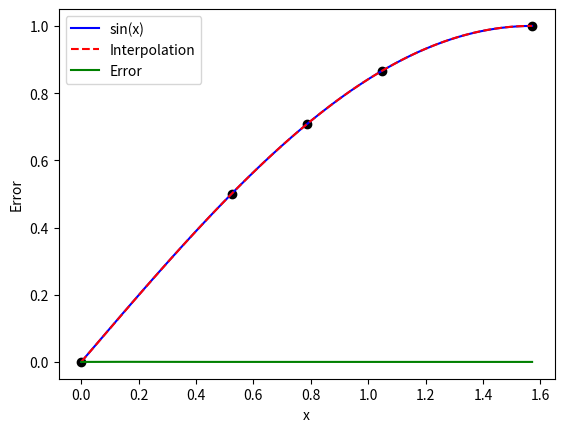

Reproduce this figure in Python.
import numpy as np
import matplotlib.pyplot as plt


def f(x):
    return np.sin(x)


def lagrange_interpolation(x, x_points, y_points):
    L = np.zeros_like(x)
    for i in range(len(x_points)):
        li = np.ones_like(x)
        for j in range(len(x_points)):
            if i != j:
                li *= (x - x_points[j]) / (x_points[i] - x_points[j])
        L += y_points[i] * li
    return L


x_points = np.array([0, np.pi / 6, np.pi / 4, np.pi / 3, np.pi / 2])
y_points = f(x_points)

x_range = np.linspace(0, np.pi / 2, 500)

L_x = lagrange_interpolation(x_range, x_points, y_points)
error = np.abs(f(x_range) - L_x)
print(f'Maximum error: {np.max(error)}')


plt.plot(x_range, f(x_range), label='sin(x)', color='blue')
plt.plot(x_range, L_x, label='Interpolation', linestyle='--', color='red')
plt.scatter(x_points, y_points, color='black')
plt.xlabel('x')
plt.ylabel('y')
plt.legend()
plt.savefig('lagrange_interpolation.png')
plt.show()

plt.plot(x_range, error, label='Error', color='green')
plt.xlabel('x')
plt.ylabel('Error')
plt.legend()
plt.savefig('lagrange_interpolation_error.png')
plt.show()
